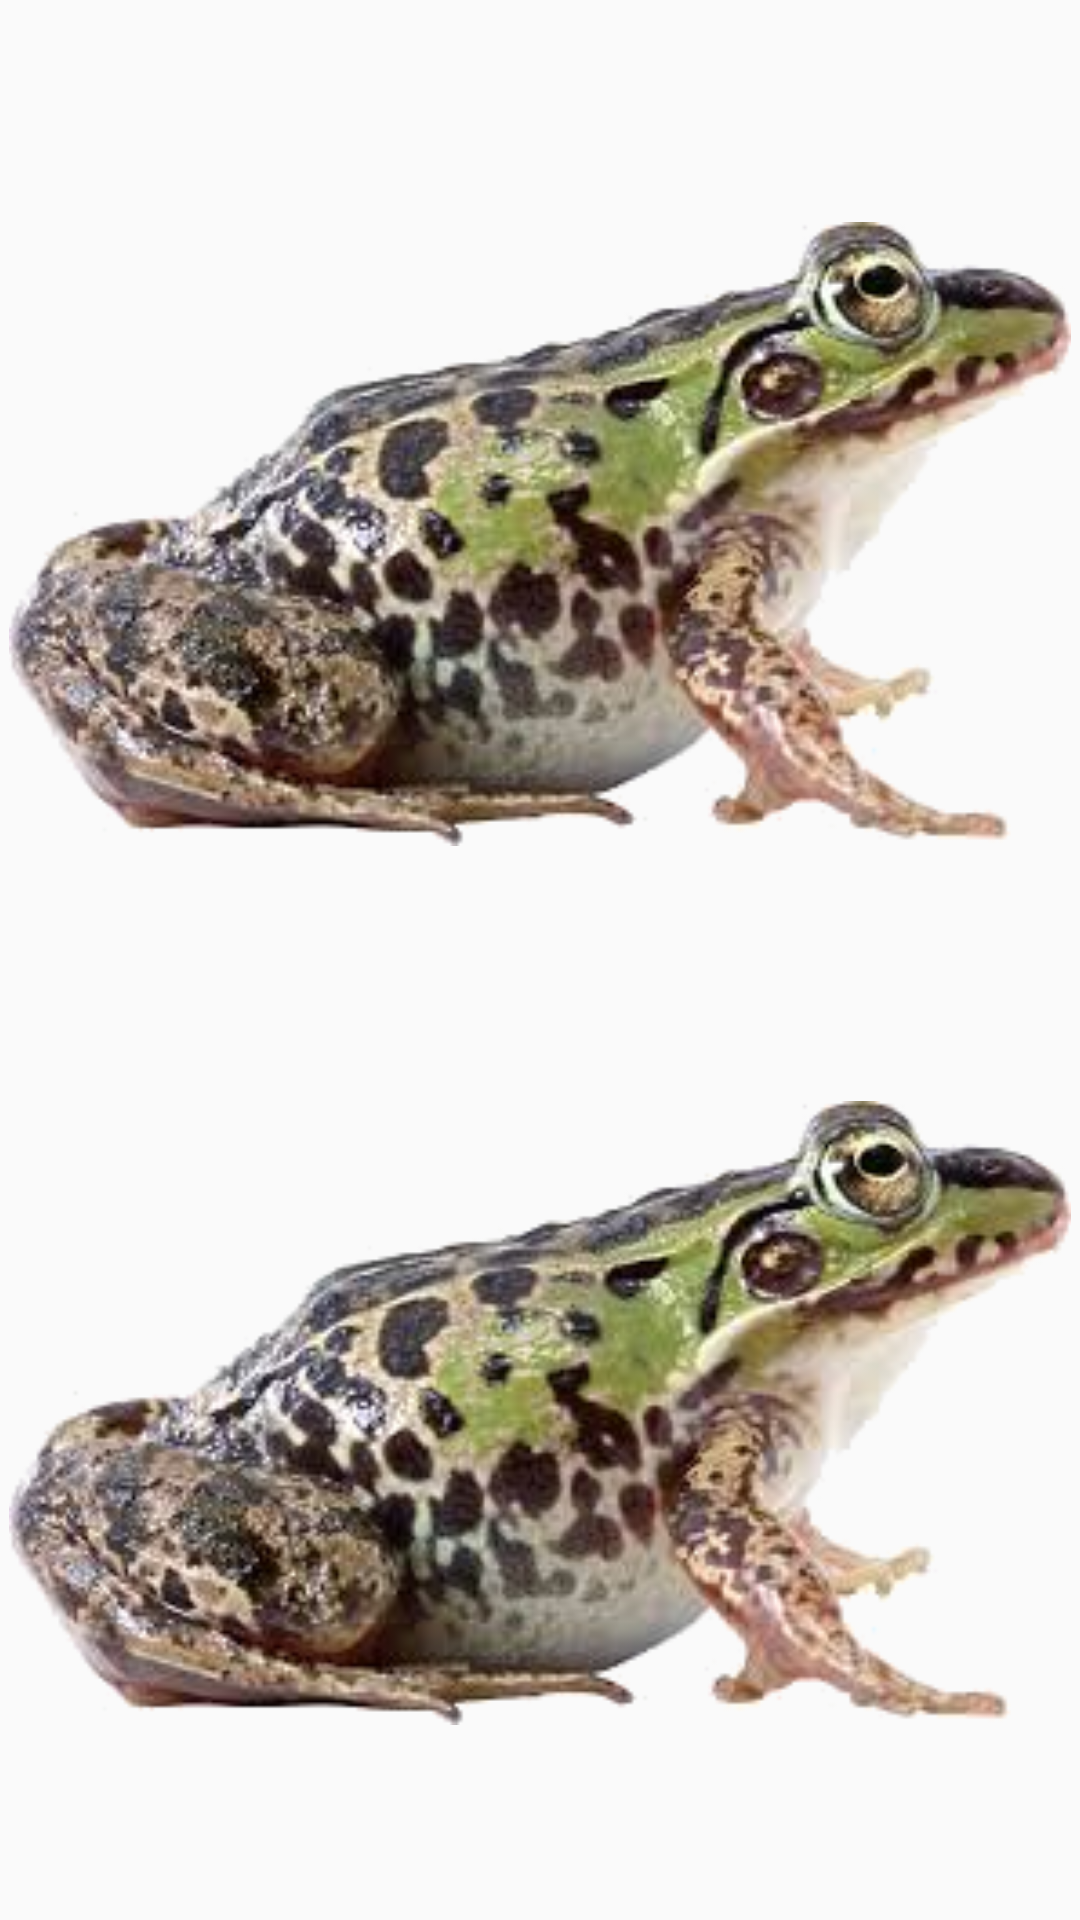

Layout XML and referenced resources for this Android screen:
<!-- AndroidManifest.xml: activity theme AppTheme.NoActionBar -->
<!-- res/layout/fragment_main.xml -->
<RelativeLayout xmlns:android="http://schemas.android.com/apk/res/android"
    xmlns:tools="http://schemas.android.com/tools"
    android:layout_width="match_parent"
    android:layout_height="match_parent"
    android:paddingBottom="@dimen/activity_vertical_margin"
    android:paddingLeft="@dimen/activity_horizontal_margin"
    android:paddingRight="@dimen/activity_horizontal_margin"
    android:paddingTop="@dimen/activity_vertical_margin"
    tools:context="com.github.example.animalsounds.MainActivityFragment"
    tools:showIn="@layout/content_main">

    <LinearLayout
        android:orientation="vertical"
        android:layout_width="match_parent"
        android:layout_height="match_parent"
        android:weightSum="0">

        <TextView
            android:layout_width="fill_parent"
            android:layout_height="50dp"
            android:textAppearance="?android:attr/textAppearanceLarge"
            android:id="@+id/questionText"
            android:layout_row="1"
            android:layout_column="35"
            android:textAlignment="center"
            android:layout_alignParentTop="true"
            android:layout_centerHorizontal="true"
            android:autoText="false"
            android:singleLine="false"
            android:layout_weight="1"
            android:textIsSelectable="false"
            android:allowUndo="false" />

        <ImageView
            android:layout_width="fill_parent"
            android:layout_height="160dp"
            android:id="@+id/leftImage"
            android:layout_row="0"
            android:layout_column="0"
            android:src="@drawable/frog_photo"
            android:layout_above="@+id/leftText"
            android:layout_alignParentRight="true"
            android:layout_alignParentEnd="false"
            android:layout_gravity="center"
            android:layout_weight="2" />

        <TextView
            android:layout_width="fill_parent"
            android:layout_height="41dp"
            android:textAppearance="?android:attr/textAppearanceLarge"
            android:id="@+id/leftText"
            android:layout_row="1"
            android:layout_column="0"
            android:textAlignment="center"
            android:layout_centerVertical="true"
            android:layout_alignParentRight="true"
            android:layout_alignParentEnd="true"
            android:layout_marginBottom="20dp"
            android:layout_weight="1" />

        <ImageView
            android:layout_width="fill_parent"
            android:layout_height="160dp"
            android:id="@+id/rightImage"
            android:layout_row="0"
            android:layout_column="35"
            android:src="@drawable/frog_photo"
            android:layout_alignParentLeft="true"
            android:layout_alignParentStart="false"
            android:layout_below="@+id/leftText"
            android:layout_above="@+id/rightText"
            android:layout_gravity="center"
            android:layout_weight="2" />

        <TextView
            android:layout_width="fill_parent"
            android:layout_height="41dp"
            android:textAppearance="?android:attr/textAppearanceLarge"
            android:id="@+id/rightText"
            android:layout_row="1"
            android:layout_column="35"
            android:textAlignment="center"
            android:layout_alignParentBottom="true"
            android:layout_alignRight="@+id/rightImage"
            android:layout_alignEnd="@+id/rightImage"
            android:layout_weight="1" />

    </LinearLayout>
</RelativeLayout>
<!-- res/layout/content_main.xml (included above) -->
<fragment xmlns:android="http://schemas.android.com/apk/res/android"
    xmlns:app="http://schemas.android.com/apk/res-auto"
    xmlns:tools="http://schemas.android.com/tools"
    android:id="@+id/fragment"
    android:name="com.github.example.animalsounds.MainActivityFragment"
    android:layout_width="match_parent"
    android:layout_height="match_parent"
    app:layout_behavior="@string/appbar_scrolling_view_behavior"
    tools:layout="@layout/fragment_main" />
<!-- resources referenced by this layout -->
<resources>
  <!-- drawable frog_photo: png bitmap (drawable, 93801 bytes) -->
  <style name="AppTheme.NoActionBar">
          <item name="android:windowNoTitle">true</item>
          <item name="android:windowFullscreen">true</item>
          <item name="android:windowContentOverlay">@null</item>
          <item name="android:windowActionBar">false</item>
      </style>
</resources>
